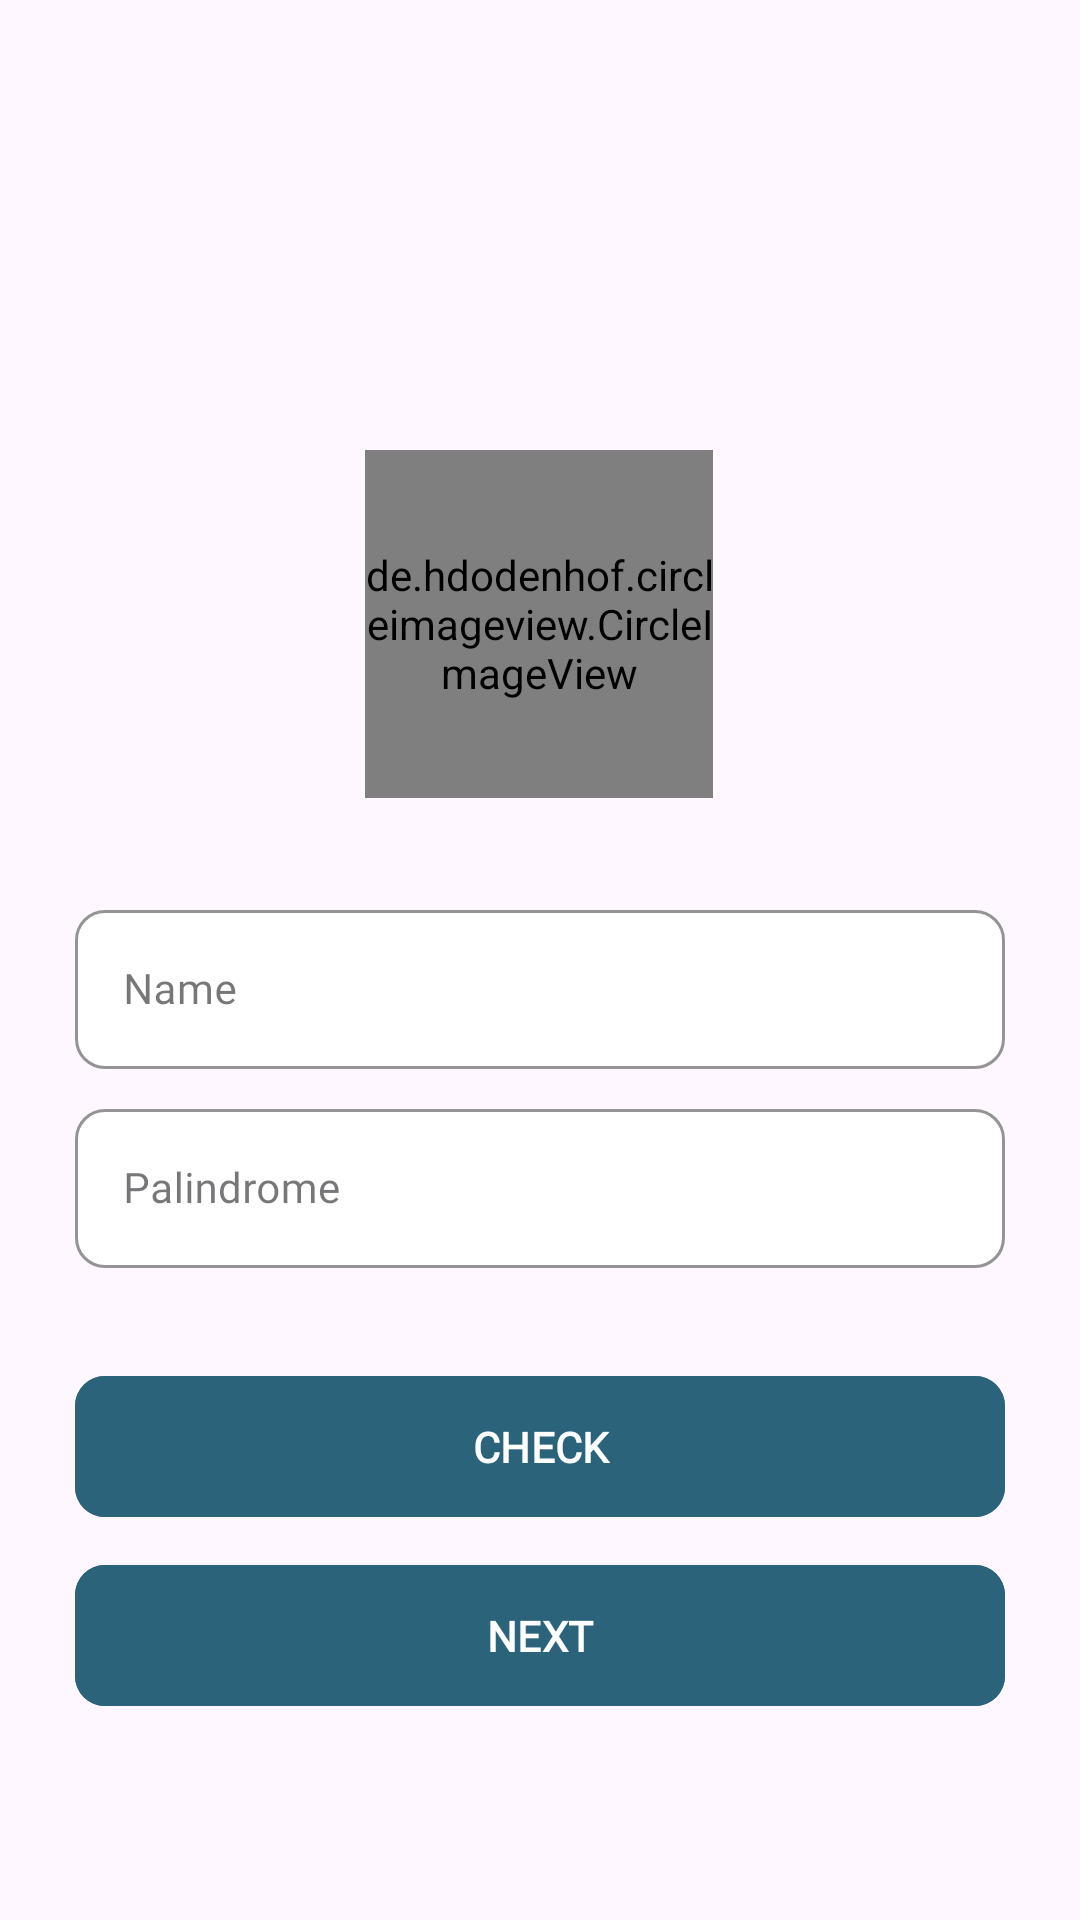

Layout XML and referenced resources for this Android screen:
<!-- AndroidManifest.xml: application theme Theme.MdIntern -->
<!-- res/layout/activity_main.xml -->
<?xml version="1.0" encoding="utf-8"?>
<androidx.constraintlayout.widget.ConstraintLayout xmlns:android="http://schemas.android.com/apk/res/android"
    xmlns:app="http://schemas.android.com/apk/res-auto"
    xmlns:tools="http://schemas.android.com/tools"
    android:id="@+id/main"
    android:layout_width="match_parent"
    android:layout_height="match_parent"
    android:background="@drawable/bg"
    tools:context=".ui.firstscreen.MainActivity">

    <de.hdodenhof.circleimageview.CircleImageView
        android:id="@+id/profile_image"
        android:layout_width="116dp"
        android:layout_height="116dp"
        android:layout_marginTop="150dp"
        android:src="@drawable/ic_photo"
        app:layout_constraintEnd_toEndOf="parent"
        app:layout_constraintHorizontal_bias="0.498"
        app:layout_constraintStart_toStartOf="parent"
        app:layout_constraintTop_toTopOf="parent"
        tools:ignore="MissingConstraints,ImageContrastCheck" />

    <com.google.android.material.textfield.TextInputLayout
        android:id="@+id/textInputLayoutName"
        style="@style/Widget.MaterialComponents.TextInputLayout.OutlinedBox"
        android:layout_width="310dp"
        android:layout_height="wrap_content"
        android:layout_marginTop="32dp"
        app:layout_constraintEnd_toEndOf="parent"
        app:layout_constraintStart_toStartOf="parent"
        app:layout_constraintTop_toBottomOf="@+id/profile_image"
        app:boxBackgroundMode="outline"
        app:boxStrokeColor="@color/white"
        app:boxCornerRadiusTopStart="10dp"
        app:boxCornerRadiusTopEnd="10dp"
        app:boxCornerRadiusBottomStart="10dp"
        app:boxCornerRadiusBottomEnd="10dp"
        app:boxBackgroundColor="@color/white">

        <com.google.android.material.textfield.TextInputEditText
            android:id="@+id/et_name"
            android:layout_width="match_parent"
            android:layout_height="wrap_content"
            android:fontFamily="@font/poppins_regular"
            android:hint="@string/name"
            android:inputType="textPersonName"
            android:textColorHint="@color/grey"
            android:textSize="14sp"
            tools:ignore="TextSizeCheck,TextContrastCheck" />
    </com.google.android.material.textfield.TextInputLayout>

    <com.google.android.material.textfield.TextInputLayout
        android:id="@+id/textInputLayoutPalindrome"
        style="@style/Widget.MaterialComponents.TextInputLayout.OutlinedBox"
        android:layout_width="310dp"
        android:layout_height="wrap_content"
        android:layout_marginTop="8dp"
        app:boxBackgroundColor="@color/white"
        app:boxBackgroundMode="outline"
        app:boxCornerRadiusBottomEnd="10dp"
        app:boxCornerRadiusBottomStart="10dp"
        app:boxCornerRadiusTopEnd="10dp"
        app:boxCornerRadiusTopStart="10dp"
        app:boxStrokeColor="@color/white"

        app:layout_constraintEnd_toEndOf="parent"
        app:layout_constraintStart_toStartOf="parent"
        app:layout_constraintTop_toBottomOf="@+id/textInputLayoutName">

        <com.google.android.material.textfield.TextInputEditText
            android:id="@+id/et_palindrome"
            android:layout_width="match_parent"
            android:layout_height="wrap_content"
            android:fontFamily="@font/poppins_regular"
            android:hint="@string/palindrome"
            android:inputType="text"
            android:textColorHint="@color/grey"
            android:textSize="14sp"
            tools:ignore="TextSizeCheck,TextContrastCheck" />
    </com.google.android.material.textfield.TextInputLayout>

    <com.google.android.material.button.MaterialButton
        android:id="@+id/btn_check"
        android:layout_width="310dp"
        android:layout_height="55dp"
        android:layout_marginTop="32dp"
        android:fontFamily="@font/poppins_regular"
        android:text="@string/btn_check"
        android:textSize="14sp"
        android:textStyle="bold"
        android:backgroundTint="@color/btnColour"
        app:cornerRadius="10dp"
        app:layout_constraintEnd_toEndOf="parent"
        app:layout_constraintStart_toStartOf="parent"
        app:layout_constraintTop_toBottomOf="@+id/textInputLayoutPalindrome"
        tools:ignore="TextSizeCheck" />

    <com.google.android.material.button.MaterialButton
        android:id="@+id/btn_next"
        android:layout_width="310dp"
        android:layout_height="55dp"
        android:layout_marginTop="8dp"
        android:backgroundTint="@color/btnColour"
        android:fontFamily="@font/poppins_regular"
        android:text="@string/btn_next"
        android:textSize="14sp"
        android:textStyle="bold"
        app:cornerRadius="10dp"
        app:layout_constraintEnd_toEndOf="parent"
        app:layout_constraintStart_toStartOf="parent"
        app:layout_constraintTop_toBottomOf="@+id/btn_check"
        tools:ignore="TextSizeCheck" />


</androidx.constraintlayout.widget.ConstraintLayout>
<!-- resources referenced by this layout -->
<resources>
  <color name="btnColour">#2B637B</color>
  <color name="grey">#686777</color>
  <color name="white">#FFFFFFFF</color>
  <string name="btn_check">CHECK</string>
  <string name="btn_next">NEXT</string>
  <string name="name">Name</string>
  <string name="palindrome">Palindrome</string>
  <style name="Theme.MdIntern" parent="Base.Theme.MdIntern" />
  <style name="Base.Theme.MdIntern" parent="Theme.Material3.DayNight">
          
          
      </style>
</resources>
